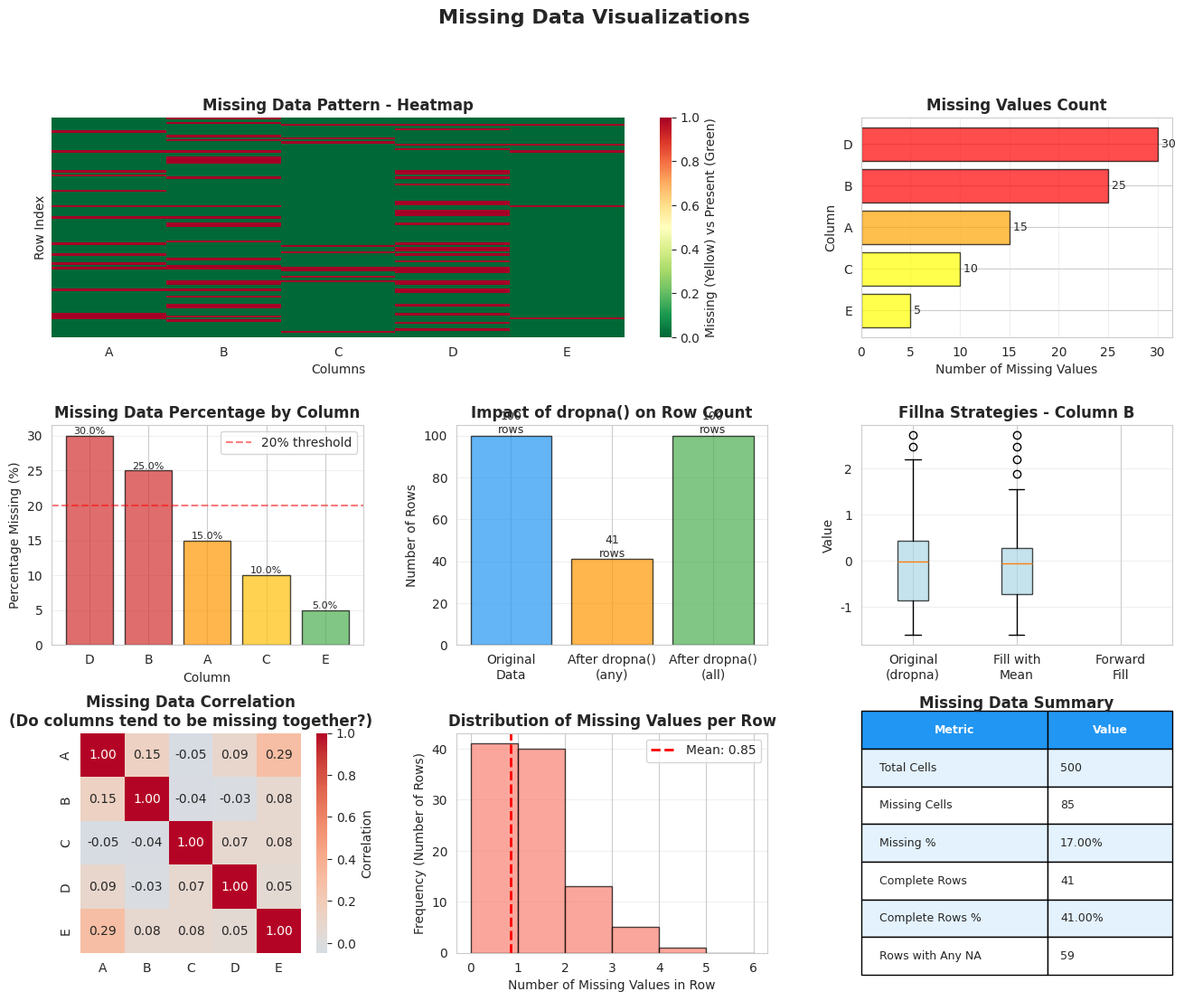

The matplotlib source for this figure: (Note: this script raises an exception after producing the figure.)
"""
Visualization for Missing Data
Shows patterns and strategies for handling missing values
"""
import os
import pandas as pd
import numpy as np
import matplotlib.pyplot as plt
import seaborn as sns

# Set style
sns.set_style("whitegrid")

# Create sample data with missing values
np.random.seed(42)
n_rows = 100
data = pd.DataFrame({
    'A': np.random.randn(n_rows),
    'B': np.random.randn(n_rows),
    'C': np.random.randn(n_rows),
    'D': np.random.randn(n_rows),
    'E': np.random.randn(n_rows)
})

# Introduce missing values with different patterns
data.loc[np.random.choice(data.index, 15, replace=False), 'A'] = np.nan
data.loc[np.random.choice(data.index, 25, replace=False), 'B'] = np.nan
data.loc[np.random.choice(data.index, 10, replace=False), 'C'] = np.nan
data.loc[np.random.choice(data.index, 30, replace=False), 'D'] = np.nan
data.loc[np.random.choice(data.index, 5, replace=False), 'E'] = np.nan

# Create figure with subplots
fig = plt.figure(figsize=(16, 12))
gs = fig.add_gridspec(3, 3, hspace=0.4, wspace=0.3)

fig.suptitle('Missing Data Visualizations', fontsize=16, fontweight='bold')

# 1. Missing data heatmap
ax1 = fig.add_subplot(gs[0, :2])
sns.heatmap(data.isna(), cbar=True, cmap='RdYlGn_r', yticklabels=False,
            cbar_kws={'label': 'Missing (Yellow) vs Present (Green)'})
ax1.set_title('Missing Data Pattern - Heatmap', fontweight='bold')
ax1.set_xlabel('Columns')
ax1.set_ylabel('Row Index')

# 2. Missing data count by column
ax2 = fig.add_subplot(gs[0, 2])
missing_counts = data.isna().sum().sort_values(ascending=True)
bars = ax2.barh(missing_counts.index, missing_counts.values,
                color=['red' if x > 20 else 'orange' if x > 10 else 'yellow'
                       for x in missing_counts.values],
                edgecolor='black', alpha=0.7)
ax2.set_title('Missing Values Count', fontweight='bold')
ax2.set_xlabel('Number of Missing Values')
ax2.set_ylabel('Column')
ax2.grid(True, alpha=0.3, axis='x')

# Add value labels
for i, (bar, val) in enumerate(zip(bars, missing_counts.values)):
    ax2.text(val, i, f' {int(val)}', va='center', fontsize=9)

# 3. Missing data percentage
ax3 = fig.add_subplot(gs[1, 0])
missing_pct = (data.isna().sum() / len(data) * 100).sort_values(ascending=False)
colors = ['#d32f2f' if x > 20 else '#ff9800' if x > 10 else '#ffc107' if x > 5 else '#4caf50'
          for x in missing_pct.values]
bars = ax3.bar(missing_pct.index, missing_pct.values, color=colors,
               edgecolor='black', alpha=0.7)
ax3.set_title('Missing Data Percentage by Column', fontweight='bold')
ax3.set_xlabel('Column')
ax3.set_ylabel('Percentage Missing (%)')
ax3.grid(True, alpha=0.3, axis='y')
ax3.axhline(y=20, color='red', linestyle='--', alpha=0.5, label='20% threshold')
ax3.legend()

# Add value labels
for bar in bars:
    height = bar.get_height()
    ax3.text(bar.get_x() + bar.get_width()/2., height,
            f'{height:.1f}%',
            ha='center', va='bottom', fontsize=8)

# 4. Before and after dropna() - row counts
ax4 = fig.add_subplot(gs[1, 1])
categories = ['Original\nData', 'After dropna()\n(any)', 'After dropna()\n(all)']
counts = [len(data), len(data.dropna(how='any')), len(data.dropna(how='all'))]
colors_bar = ['#2196F3', '#FF9800', '#4CAF50']
bars = ax4.bar(categories, counts, color=colors_bar, edgecolor='black', alpha=0.7)
ax4.set_title('Impact of dropna() on Row Count', fontweight='bold')
ax4.set_ylabel('Number of Rows')
ax4.grid(True, alpha=0.3, axis='y')

# Add value labels
for bar, count in zip(bars, counts):
    height = bar.get_height()
    ax4.text(bar.get_x() + bar.get_width()/2., height,
            f'{int(count)}\nrows',
            ha='center', va='bottom', fontsize=9)

# 5. Fillna strategies comparison
ax5 = fig.add_subplot(gs[1, 2])
col_with_na = 'B'
original = data[col_with_na].dropna()
fill_mean = data[col_with_na].fillna(data[col_with_na].mean())
fill_forward = data[col_with_na].ffill()

ax5.boxplot([original, fill_mean, fill_forward],
            labels=['Original\n(dropna)', 'Fill with\nMean', 'Forward\nFill'],
            patch_artist=True,
            boxprops=dict(facecolor='lightblue', alpha=0.7))
ax5.set_title(f'Fillna Strategies - Column {col_with_na}', fontweight='bold')
ax5.set_ylabel('Value')
ax5.grid(True, alpha=0.3, axis='y')

# 6. Missing data correlation matrix
ax6 = fig.add_subplot(gs[2, 0])
missing_corr = data.isna().corr()
sns.heatmap(missing_corr, annot=True, fmt='.2f', cmap='coolwarm',
            center=0, square=True, ax=ax6, cbar_kws={'label': 'Correlation'})
ax6.set_title('Missing Data Correlation\n(Do columns tend to be missing together?)',
              fontweight='bold')

# 7. Row-wise missing data distribution
ax7 = fig.add_subplot(gs[2, 1])
missing_per_row = data.isna().sum(axis=1)
ax7.hist(missing_per_row, bins=range(0, data.shape[1] + 2),
         color='salmon', edgecolor='black', alpha=0.7)
ax7.set_title('Distribution of Missing Values per Row', fontweight='bold')
ax7.set_xlabel('Number of Missing Values in Row')
ax7.set_ylabel('Frequency (Number of Rows)')
ax7.grid(True, alpha=0.3, axis='y')

# Add mean line
mean_missing = missing_per_row.mean()
ax7.axvline(mean_missing, color='red', linestyle='--', linewidth=2,
            label=f'Mean: {mean_missing:.2f}')
ax7.legend()

# 8. Summary table
ax8 = fig.add_subplot(gs[2, 2])
ax8.axis('tight')
ax8.axis('off')

summary_data = []
summary_data.append(['Total Cells', data.size])
summary_data.append(['Missing Cells', data.isna().sum().sum()])
summary_data.append(['Missing %', f"{(data.isna().sum().sum() / data.size * 100):.2f}%"])
summary_data.append(['Complete Rows', len(data.dropna())])
summary_data.append(['Complete Rows %', f"{(len(data.dropna()) / len(data) * 100):.2f}%"])
summary_data.append(['Rows with Any NA', len(data) - len(data.dropna())])

table = ax8.table(cellText=summary_data,
                 colLabels=['Metric', 'Value'],
                 cellLoc='left',
                 loc='center',
                 colWidths=[0.6, 0.4])

table.auto_set_font_size(False)
table.set_fontsize(9)
table.scale(1, 2.5)

# Style the header
for i in range(2):
    table[(0, i)].set_facecolor('#2196F3')
    table[(0, i)].set_text_props(weight='bold', color='white')

# Alternate row colors
for i in range(len(summary_data)):
    for j in range(2):
        if i % 2 == 0:
            table[(i+1, j)].set_facecolor('#E3F2FD')

ax8.set_title('Missing Data Summary', fontweight='bold', pad=20)

plt.savefig(os.path.join(os.path.dirname(os.path.abspath(__file__)), '03_missing_data.png'),
            dpi=300, bbox_inches='tight')
print("Saved: 03_missing_data.png")
